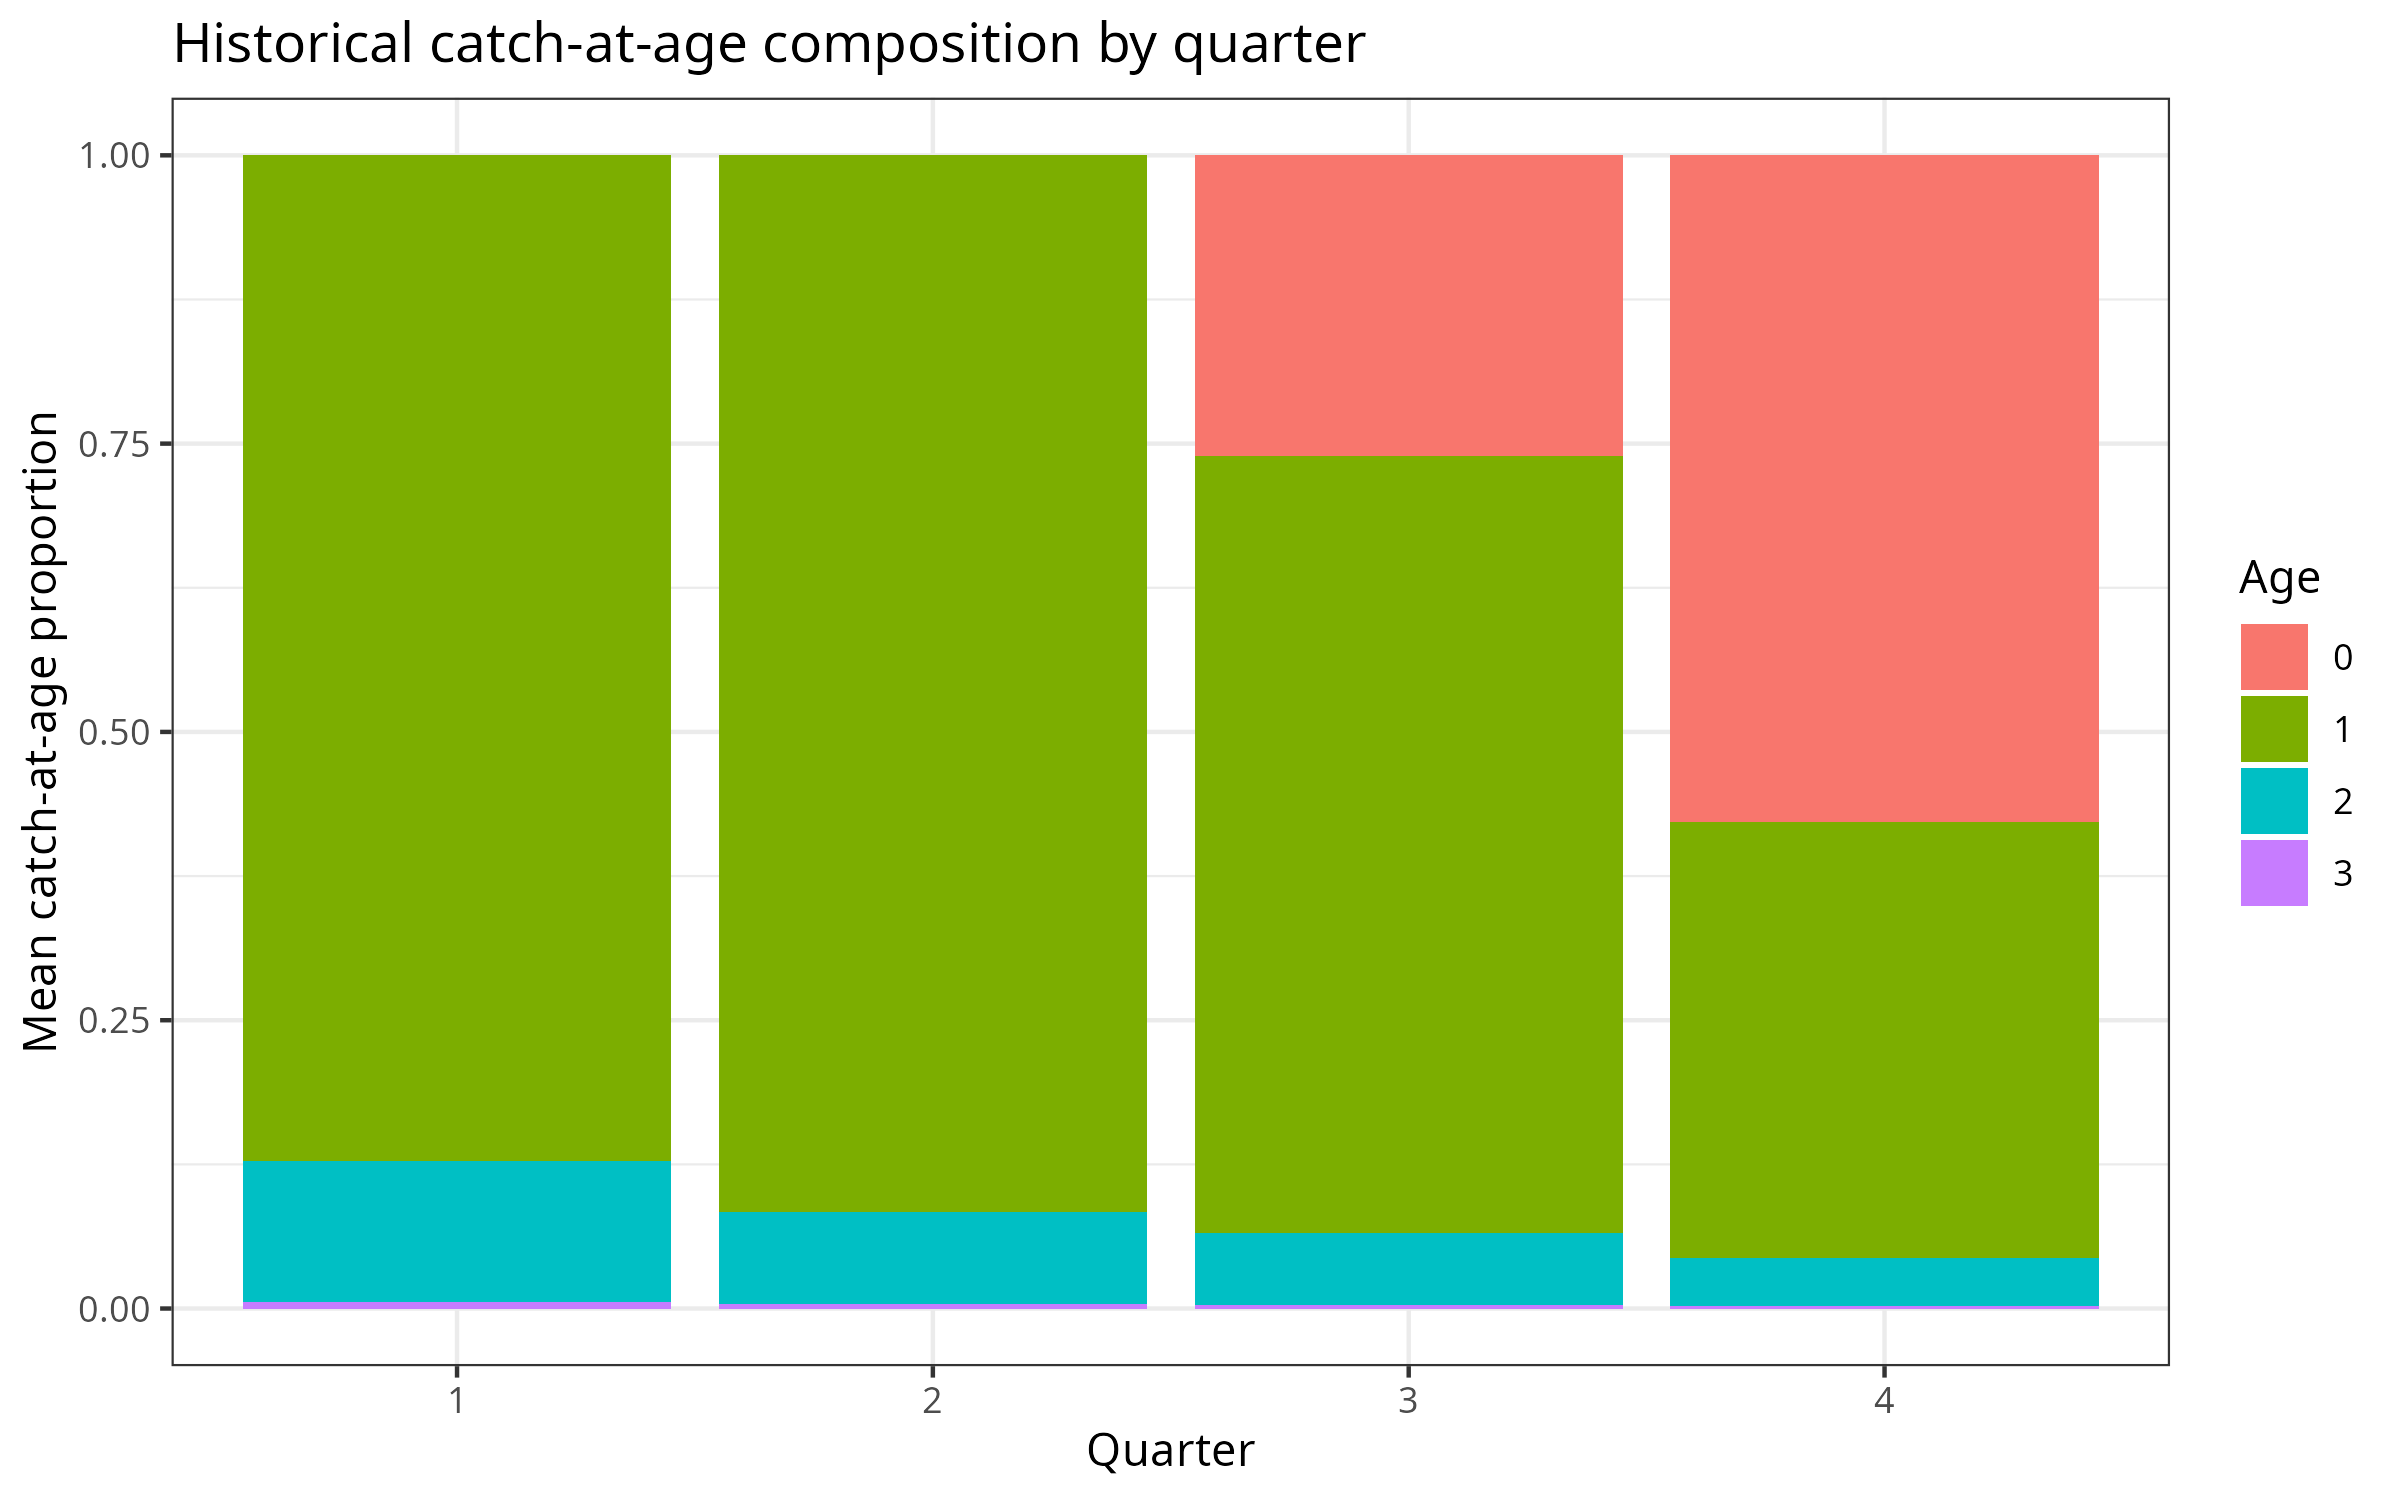

The file beside this chart, header and first rows:
season, age, mean_prop_age, sd_prop_age
1, 0, 0, 0
1, 1, 0.8718, 0.05047
1, 2, 0.1223, 0.04784
1, 3, 0.005851, 0.003751
2, 0, 0, 0
2, 1, 0.9159, 0.03525
2, 2, 0.08028, 0.03341
2, 3, 0.003848, 0.002543
3, 0, 0.2609, 0.08283
3, 1, 0.6736, 0.07759
3, 2, 0.06241, 0.02732
3, 3, 0.003052, 0.002132
4, 0, 0.5782, 0.1127
4, 1, 0.378, 0.09909
4, 2, 0.04147, 0.02226
4, 3, 0.002292, 0.00188
